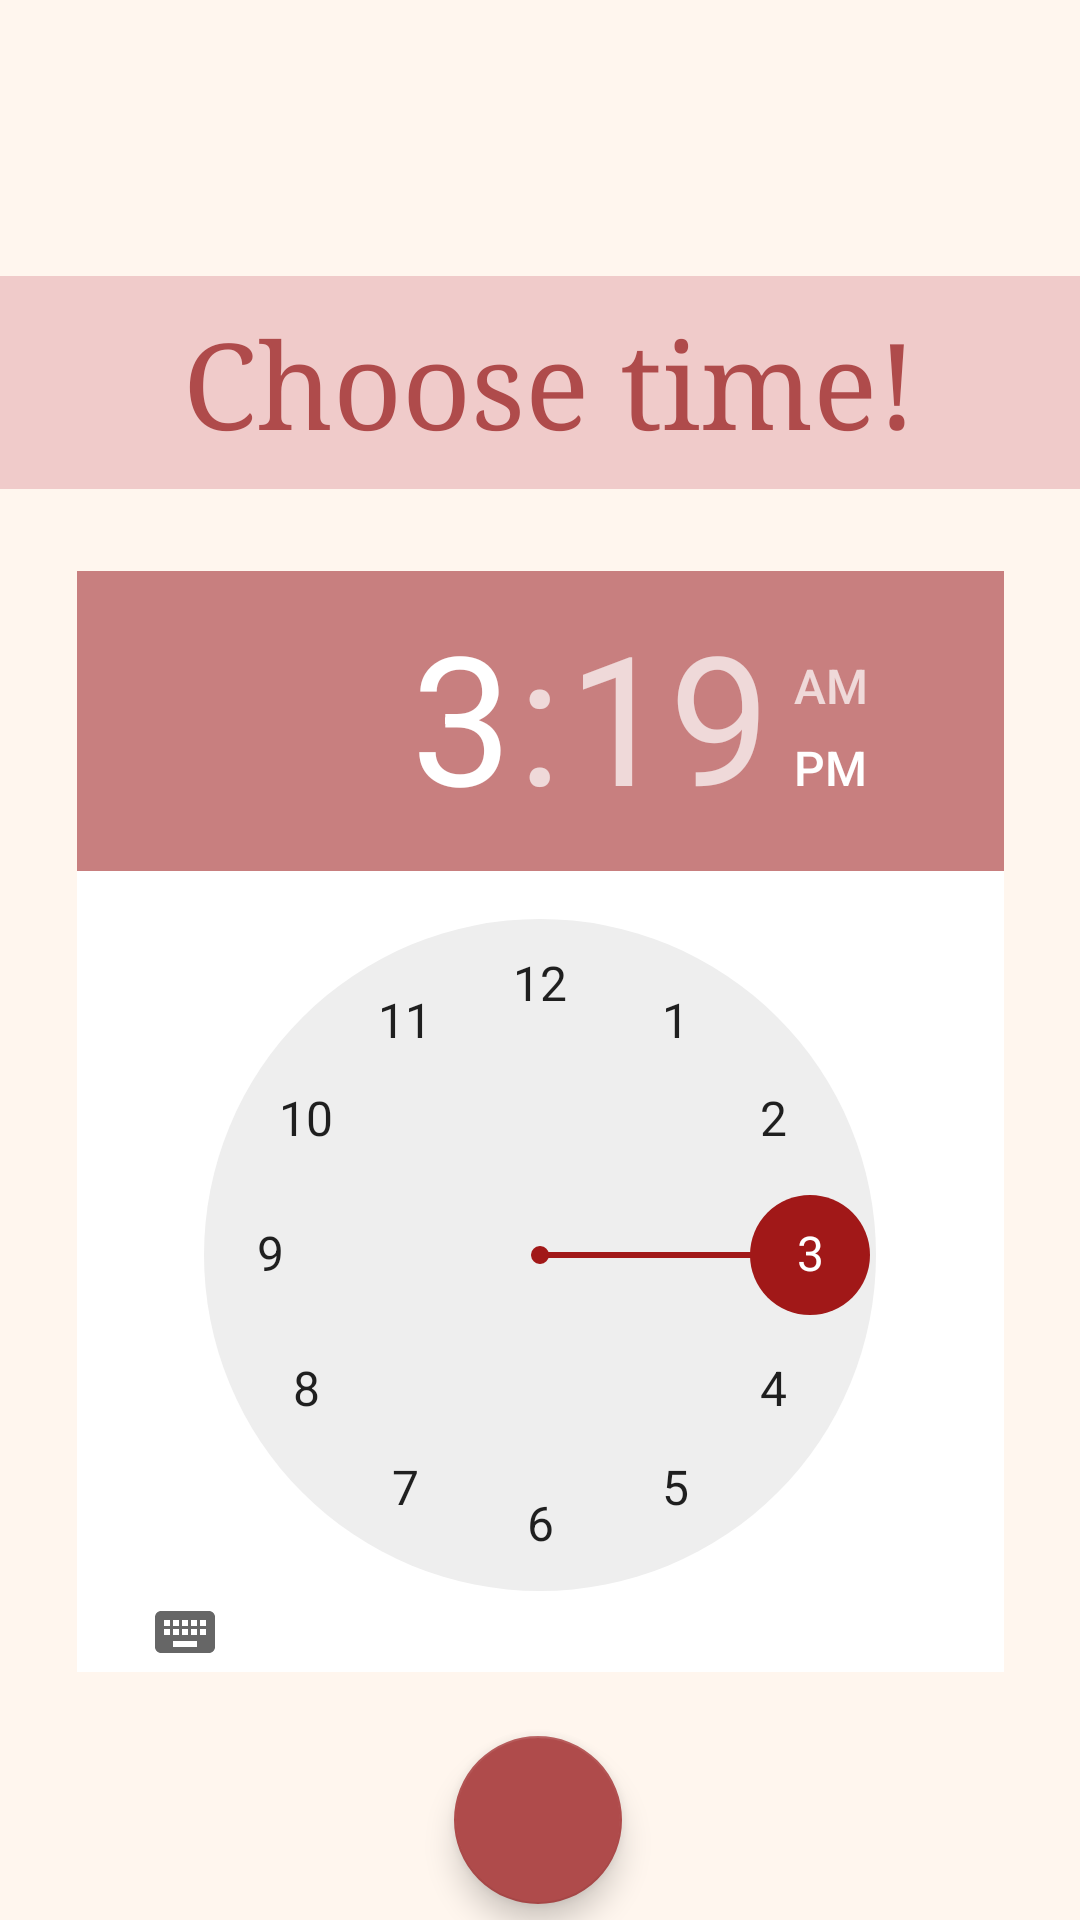

This screen was rendered from an Android layout file. Write that file and the resources it references.
<!-- AndroidManifest.xml: application theme Theme.Emory -->
<!-- res/layout/activity_reminder.xml -->
<?xml version="1.0" encoding="utf-8"?>
<androidx.constraintlayout.widget.ConstraintLayout xmlns:android="http://schemas.android.com/apk/res/android"
    xmlns:app="http://schemas.android.com/apk/res-auto"
    xmlns:tools="http://schemas.android.com/tools"
    android:layout_width="match_parent"
    android:layout_height="match_parent"
    android:background="@color/primary">

    <TextView
        android:id="@+id/textView11"
        android:layout_width="388dp"
        android:layout_height="71dp"
        android:layout_marginTop="92dp"
        android:background="@color/highlight"
        android:fontFamily="serif"
        android:gravity="center"
        android:text="@string/choose_time"
        android:textColor="@color/icon"
        android:textSize="40sp"
        app:layout_constraintEnd_toEndOf="parent"
        app:layout_constraintHorizontal_bias="0.4"
        app:layout_constraintStart_toStartOf="parent"
        app:layout_constraintTop_toTopOf="parent" />

    <TimePicker
        android:id="@+id/timePicker"
        android:layout_width="309dp"
        android:layout_height="367dp"
        android:background="@color/white"
        android:headerBackground="@color/secondary"
        android:numbersInnerTextColor="@color/black"
        android:numbersSelectorColor="@color/calendarText"
        app:layout_constraintBottom_toBottomOf="parent"
        app:layout_constraintEnd_toEndOf="parent"
        app:layout_constraintStart_toStartOf="parent"
        app:layout_constraintTop_toBottomOf="@+id/textView11"
        app:layout_constraintVertical_bias="0.249" />

    <com.google.android.material.floatingactionbutton.FloatingActionButton
        android:id="@+id/doneChooseTime"
        android:layout_width="wrap_content"
        android:layout_height="wrap_content"
        android:layout_gravity="center"
        android:layout_marginTop="16dp"
        android:clickable="true"
        android:tint="@color/white"
        app:backgroundTint="@color/icon"
        app:layout_constraintBottom_toBottomOf="parent"
        app:layout_constraintEnd_toEndOf="parent"
        app:layout_constraintHorizontal_bias="0.498"
        app:layout_constraintStart_toStartOf="parent"
        app:layout_constraintTop_toBottomOf="@+id/timePicker"
        app:srcCompat="@drawable/baseline_done_black_18dp" />

</androidx.constraintlayout.widget.ConstraintLayout>
<!-- resources referenced by this layout -->
<resources>
  <color name="black">#FF000000</color>
  <color name="calendarText">#A11818</color>
  <color name="highlight">#F0CBCA</color>
  <color name="icon">#af4b4b</color>
  <color name="primary">#FFF6EE</color>
  <color name="secondary">#C87F7F</color>
  <color name="white">#FFFFFFFF</color>
  <string name="choose_time">Choose time!</string>
  <style name="Theme.Emory" parent="Theme.AppCompat.Light.NoActionBar">
          
          <item name="colorPrimary">@color/secondary</item>
          <item name="colorOnPrimary">@color/highlight</item>
          
          <item name="colorSecondary">@color/secondary</item>
          <item name="colorSecondaryVariant">@color/white</item>
          <item name="colorOnSecondary">@color/black</item>
          
          <item name="android:statusBarColor" tools:targetApi="l">?attr/colorOnSecondary</item>
          
      </style>
</resources>
